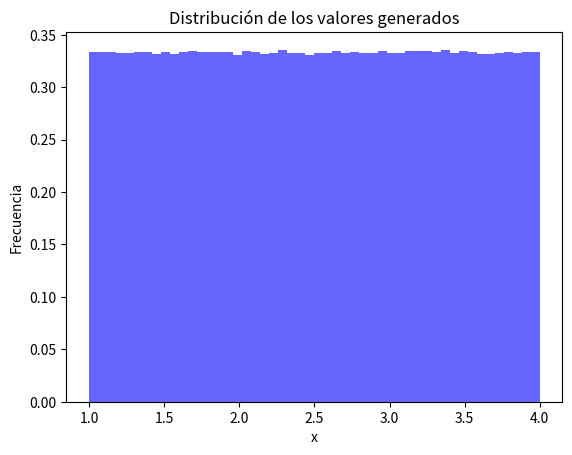

Here is the Python script that generated this plot:
import numpy as np
import matplotlib.pyplot as plt
from scipy.integrate import quad
from scipy.stats import norm

def obtener_valor_z(confianza):
    """
    Calcula el valor z para un nivel de confianza dado.
    
    Args:
        confianza (float): Nivel de confianza deseado (entre 0 y 1)
    
    Returns:
        float: Valor z correspondiente al nivel de confianza
    """
    return norm.ppf((1 + confianza) / 2)

# Fijar la semilla para reproducibilidad
np.random.seed(0)
 
# Definir la función a evaluar
def f(x):
    return np.sqrt(x)
 
# Número de puntos aleatorios
n = 5000000
 
# Generar números aleatorios en el intervalo [0, π]
a, b = 1, 4
datos = np.random.uniform(a, b, n)
longitud = b - a
confianza = 0.99
 
# Evaluar los puntos en la función
evaluados = f(datos)
 
# Calcular estadísticas sobre los valores evaluados
media = np.mean(evaluados) * longitud
desv_estandar = np.std(evaluados, ddof=1)
error_estandar = desv_estandar / np.sqrt(n)
varianza = np.var(evaluados, ddof=1)
 
# Calcular la integral exacta para comparar
integral_exacta, _ = quad(f, a, b)
 
# Visualización de resultados
plt.hist(datos, bins=50, alpha=0.6, color='b', density=True)
plt.title("Distribución de los valores generados")
plt.xlabel("x")
plt.ylabel("Frecuencia")
plt.show()
 
#integral estimada
print("=========================================================================")
print(f"Integral de f(x)")
print(f"Limite inferior a:{a}")
print(f"limite superior b:{b}")
print(f"muestras: {n}")
print("=========================================================================")
 
# Mostrar resultados mejorados
print(f"\nEstimación por Monte Carlo (media): {media}")

print(f"Valor exacto de la integral: {integral_exacta}")
print(f"Error absoluto: {abs(media - integral_exacta)}")
print(f"Desviación estándar: {desv_estandar}")
print(f"Error estándar: {error_estandar}")
print(f"Varianza: {varianza}")

z = obtener_valor_z(confianza)
print(f"Intervalo de confianza del {confianza*100}%: [{media - z * error_estandar}, {media + z * error_estandar}]")

print(f"Valor mínimo generado: {np.min(datos)}")
print(f"Valor máximo generado: {np.max(datos)}")
 
# 99,5% = 2,807
# 99% = 2,576
# 97% = 2,968
# 95% = 1,96
# 90% = 1,645
# 80% = 1,282
